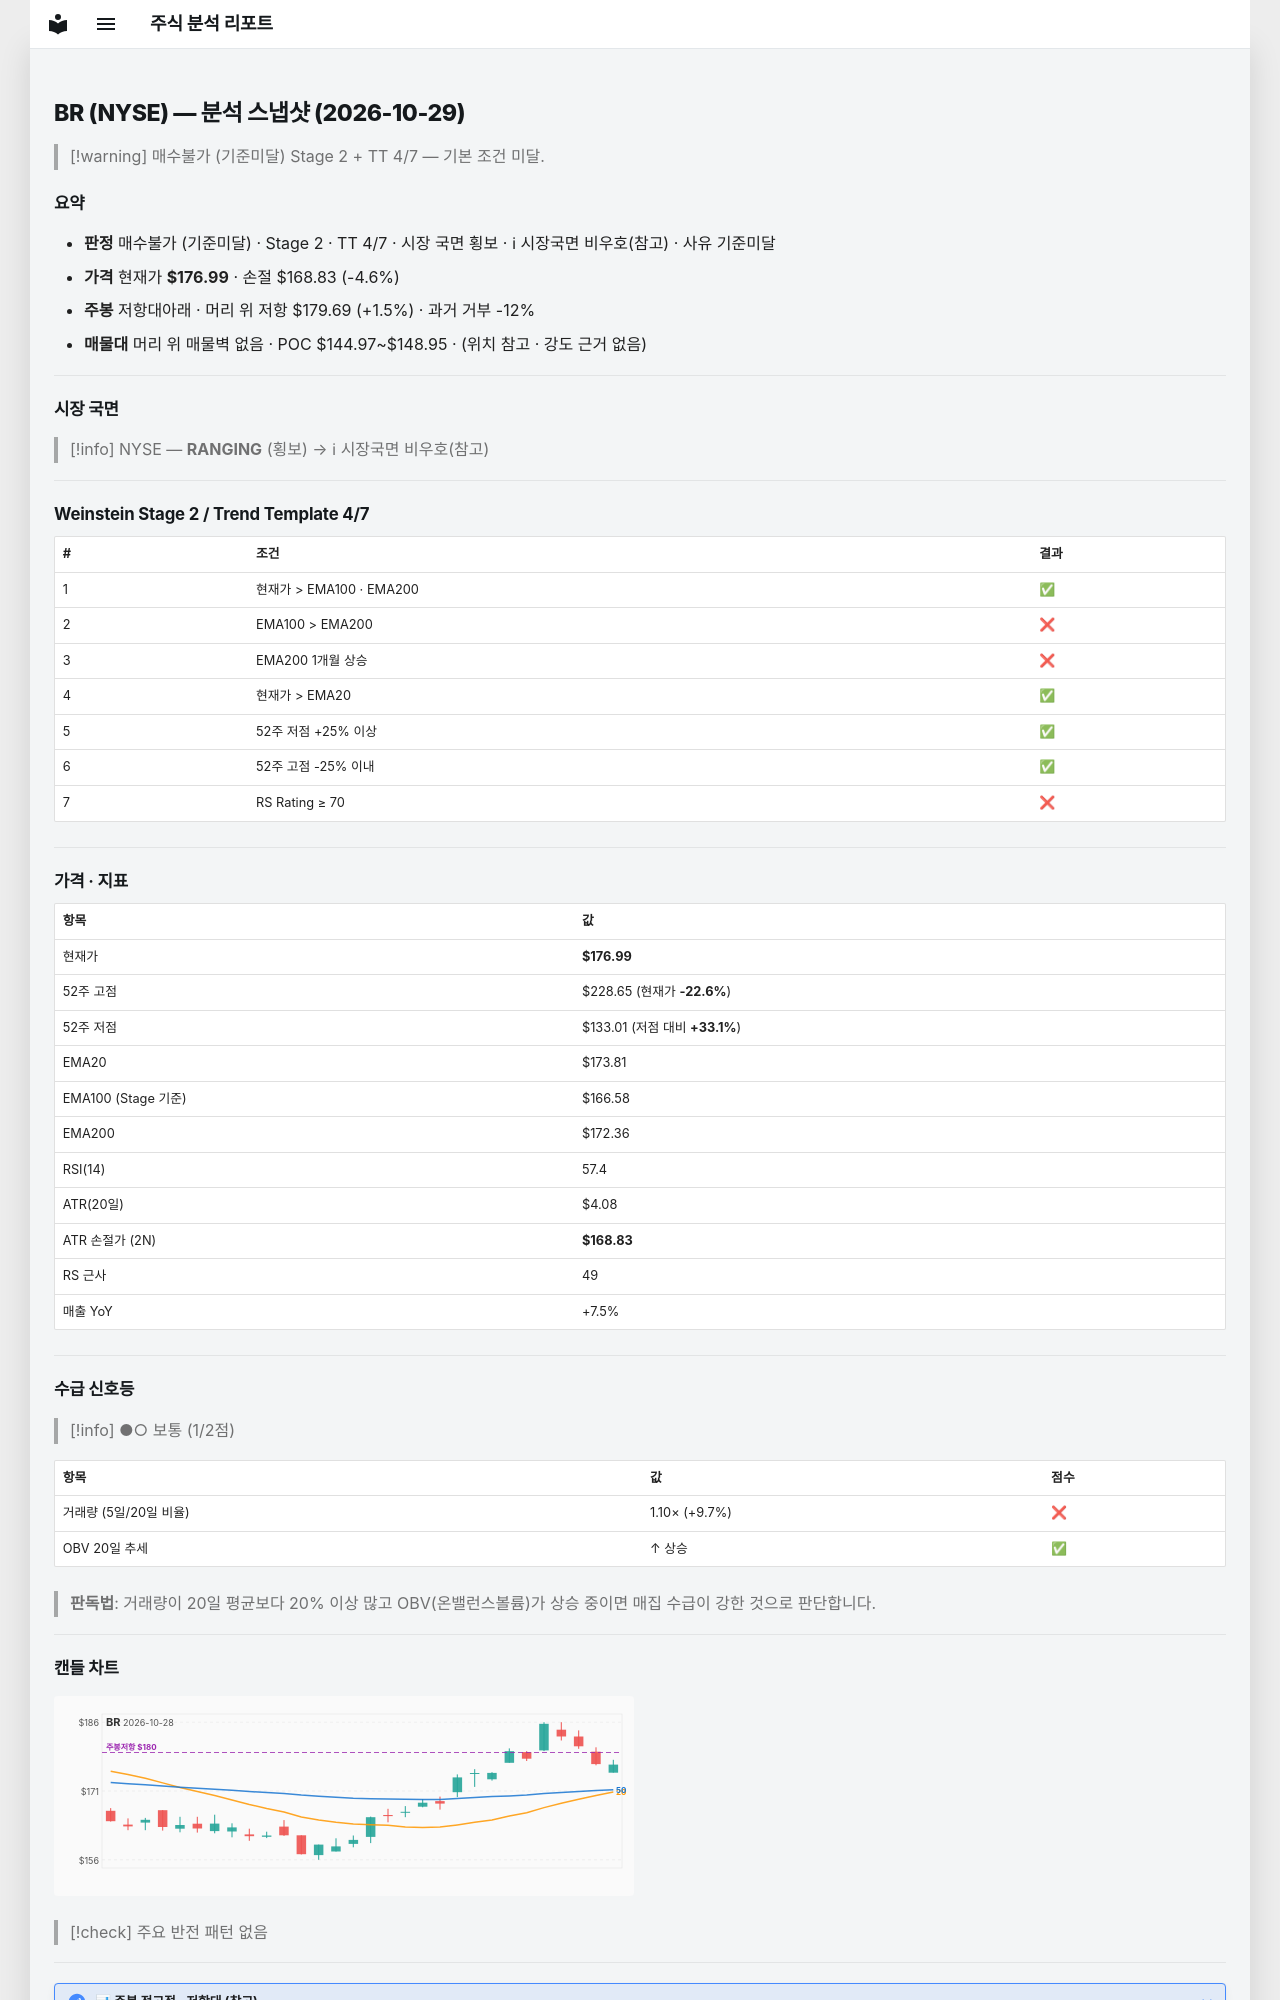

repository: soloandco/stock-reports · page: snapshots/BR-2026-10-29/index.html · generator: mkdocs

---
type: analysis-snapshot
title: BR 분석 스냅샷
ticker: BR
market: NYSE
created: 2026-10-29
updated: 2026-10-29
bar-date: 2026-10-28
verdict: 매수불가
verdict-reason: 기준미달
real-rr: 0.33
sma50-gap-pct: 1.8
weekly-position: 저항대아래
weekly-overhead-price: 179.69
weekly-overhead-pct: 1.5
stage: 2
trend-template-score: 4
tt-max: 7
ma-set: ema-20-100-200
price: 176.98500061035156
stop-price: 168.8274352562453
market-regime: RANGING
supply-demand-score: 1/2
supply-demand-label: 보통
status: tracking
tags:
  - stock-agent
  - watchlist
  - BR
  - analysis
related:
  - "[[analysis-template]]"
---

# BR (NYSE) — 분석 스냅샷 (2026-10-29)

> [!warning] 매수불가 (기준미달)
> Stage 2 + TT 4/7 — 기본 조건 미달.

## 요약

- **판정** 매수불가 (기준미달) · Stage 2 · TT 4/7 · 시장 국면 횡보 · ℹ 시장국면 비우호(참고) · 사유 기준미달
- **가격** 현재가 **$176.99** · 손절 $168.83 (-4.6%)
- **주봉** 저항대아래 · 머리 위 저항 $179.69 (+1.5%) · 과거 거부 -12%
- **매물대** 머리 위 매물벽 없음 · POC $144.97~$148.95 · (위치 참고 · 강도 근거 없음)

---

## 시장 국면

> [!info] NYSE — **RANGING** (횡보) → ℹ 시장국면 비우호(참고)

---

## Weinstein Stage 2 / Trend Template 4/7

| # | 조건 | 결과 |
|---|------|------|
| 1 | 현재가 > EMA100 · EMA200 | ✅ |
| 2 | EMA100 > EMA200 | ❌ |
| 3 | EMA200 1개월 상승 | ❌ |
| 4 | 현재가 > EMA20 | ✅ |
| 5 | 52주 저점 +25% 이상 | ✅ |
| 6 | 52주 고점 -25% 이내 | ✅ |
| 7 | RS Rating ≥ 70 | ❌ |

---

## 가격 · 지표

| 항목 | 값 |
|------|---|
| 현재가 | **$176.99** |
| 52주 고점 | $228.65 (현재가 **-22.6%**) |
| 52주 저점 | $133.01 (저점 대비 **+33.1%**) |
| EMA20 | $173.81 |
| EMA100 (Stage 기준) | $166.58 |
| EMA200 | $172.36 |
| RSI(14) | 57.4 |
| ATR(20일) | $4.08 |
| ATR 손절가 (2N) | **$168.83** |
| RS 근사 | 49 |
| 매출 YoY | +7.5% |

---
## 수급 신호등

> [!info] ●○ 보통 (1/2점)

| 항목 | 값 | 점수 |
|------|------|------|
| 거래량 (5일/20일 비율) | 1.10× (+9.7%) | ❌ |
| OBV 20일 추세 | ↑ 상승 | ✅ |

> **판독법**: 거래량이 20일 평균보다 20% 이상 많고 OBV(온밸런스볼륨)가 상승 중이면 매집 수급이 강한 것으로 판단합니다.

---
